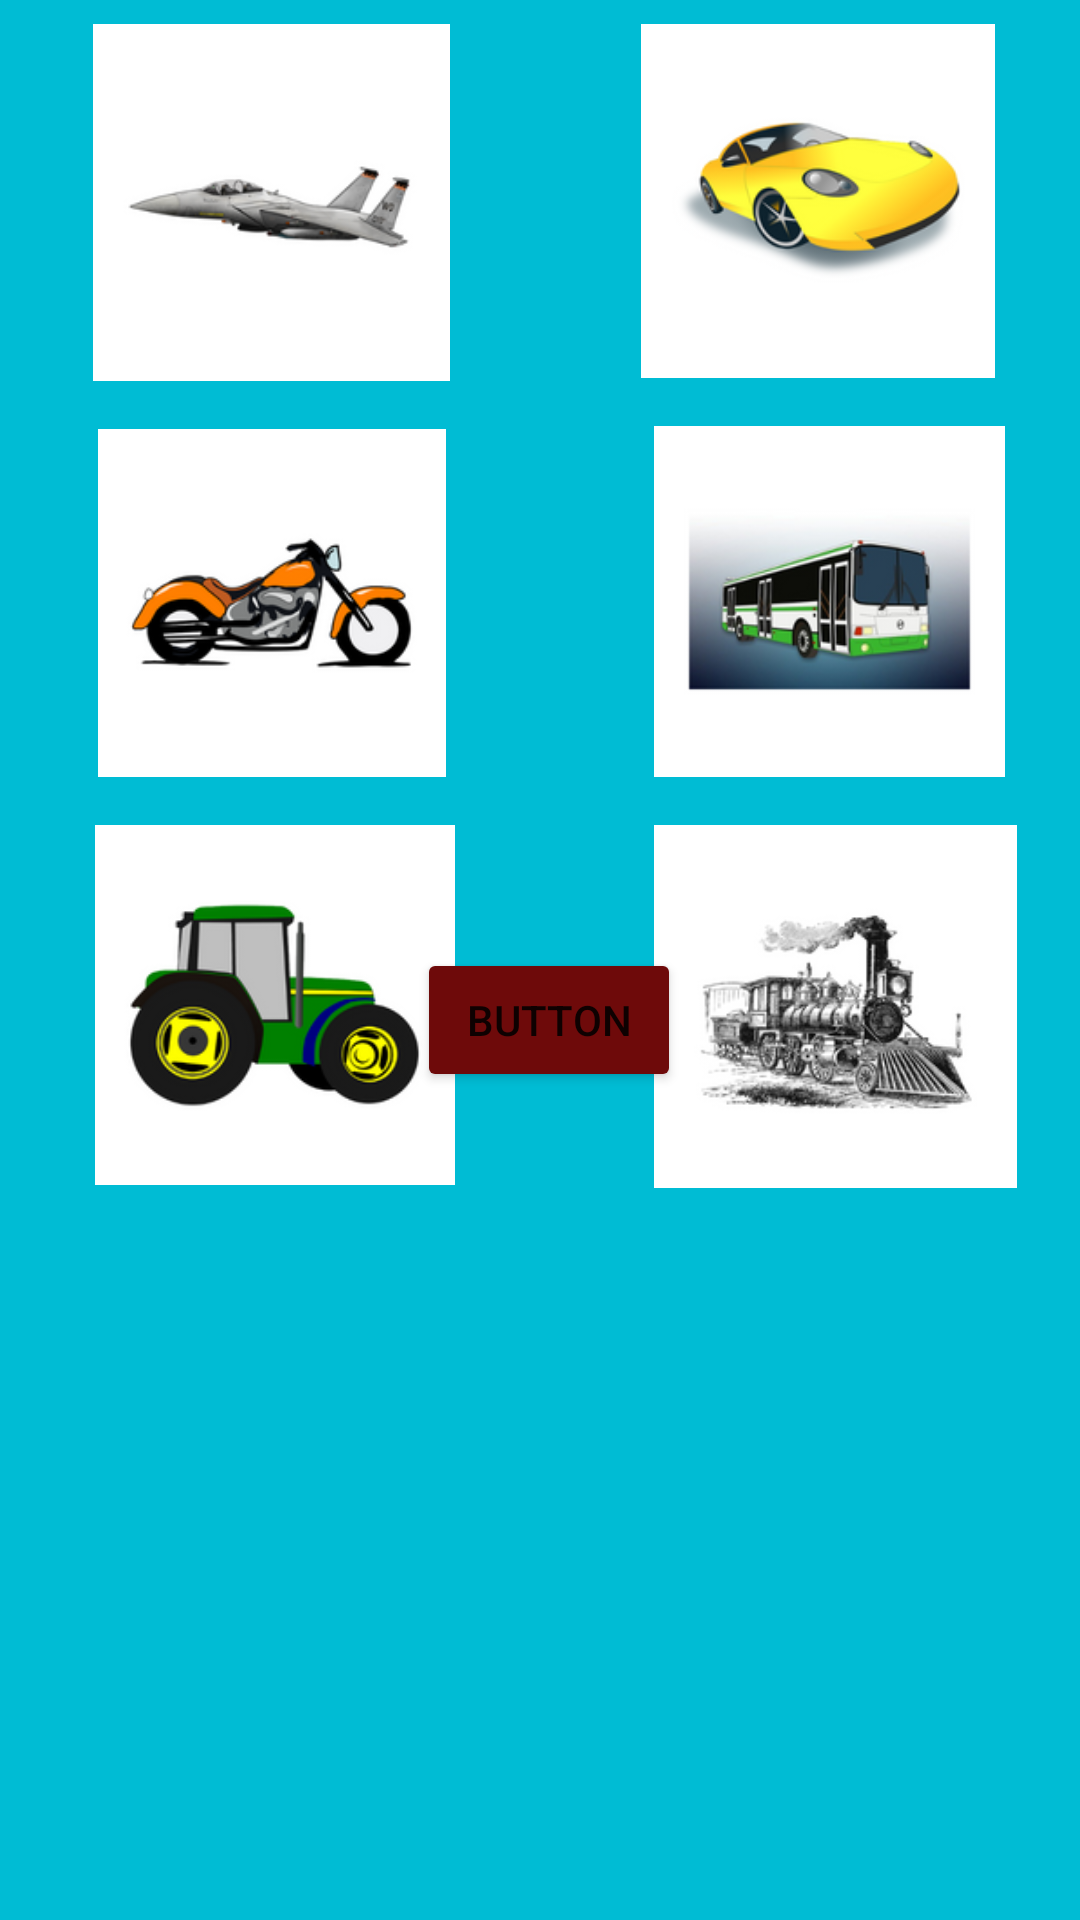

The Android layout XML behind this screen, and the referenced resources:
<!-- AndroidManifest.xml: application theme Theme.JogoAprender -->
<!-- res/layout/fragment_transporte.xml -->
<?xml version="1.0" encoding="utf-8"?>
<androidx.constraintlayout.widget.ConstraintLayout xmlns:android="http://schemas.android.com/apk/res/android"
    xmlns:app="http://schemas.android.com/apk/res-auto"
    xmlns:tools="http://schemas.android.com/tools"
    android:layout_width="match_parent"
    android:layout_height="match_parent"
    android:background="@color/purple_500"
    tools:context=".Fragments.TransporteFragment">


    <androidx.constraintlayout.widget.Guideline
        android:id="@+id/guideline2"
        android:layout_width="wrap_content"
        android:layout_height="wrap_content"
        android:orientation="vertical"
        app:layout_constraintGuide_begin="16dp" />

    <androidx.constraintlayout.widget.Guideline
        android:id="@+id/guideline3"
        android:layout_width="wrap_content"
        android:layout_height="wrap_content"
        android:orientation="vertical"
        app:layout_constraintGuide_begin="350dp" />

    <ImageView
        android:id="@+id/buttonAviao"
        android:layout_width="133dp"
        android:layout_height="119dp"
        android:layout_marginStart="8dp"
        android:layout_marginTop="8dp"
        android:src="@drawable/aviao"
        app:layout_constraintStart_toStartOf="@+id/guideline2"
        app:layout_constraintTop_toTopOf="parent" />

    <ImageView
        android:id="@+id/buttonCarro"
        android:layout_width="139dp"
        android:layout_height="118dp"
        android:layout_marginTop="8dp"
        android:layout_marginEnd="8dp"
        android:src="@drawable/carro"
        app:layout_constraintEnd_toStartOf="@+id/guideline3"
        app:layout_constraintTop_toTopOf="parent" />

    <ImageView
        android:id="@+id/buttonMoto"
        android:layout_width="133dp"
        android:layout_height="116dp"
        android:layout_marginStart="8dp"
        android:layout_marginTop="16dp"
        android:src="@drawable/moto"
        app:layout_constraintStart_toStartOf="@+id/guideline2"
        app:layout_constraintTop_toBottomOf="@+id/buttonAviao" />

    <ImageView
        android:id="@+id/buttonOnibus"
        android:layout_width="131dp"
        android:layout_height="117dp"
        android:layout_marginTop="16dp"
        android:layout_marginEnd="8dp"
        android:src="@drawable/onibus"
        app:layout_constraintEnd_toStartOf="@+id/guideline3"
        app:layout_constraintTop_toBottomOf="@+id/buttonCarro" />

    <ImageView
        android:id="@+id/buttonTrator"
        android:layout_width="135dp"
        android:layout_height="120dp"
        android:layout_marginStart="8dp"
        android:layout_marginTop="16dp"
        android:src="@drawable/trator"
        app:layout_constraintStart_toStartOf="@+id/guideline2"
        app:layout_constraintTop_toBottomOf="@+id/buttonMoto" />

    <ImageView
        android:id="@+id/buttonTrem"
        android:layout_width="127dp"
        android:layout_height="121dp"
        android:layout_marginTop="16dp"
        android:layout_marginEnd="8dp"
        android:src="@drawable/trem"
        app:layout_constraintEnd_toStartOf="@+id/guideline3"
        app:layout_constraintTop_toBottomOf="@+id/buttonOnibus" />

    <Button
        android:id="@+id/button2"
        android:layout_width="wrap_content"
        android:layout_height="wrap_content"
        android:layout_marginBottom="276dp"
        android:onClick="pausarMusica"
        android:text="Button"
        app:backgroundTint="#6E0A0A"
        app:layout_constraintBottom_toBottomOf="parent"
        app:layout_constraintEnd_toStartOf="@+id/guideline3"
        app:layout_constraintStart_toStartOf="@+id/guideline2" />

</androidx.constraintlayout.widget.ConstraintLayout>
<!-- resources referenced by this layout -->
<resources>
  <color name="purple_500">#00BCD4</color>
  <!-- drawable aviao: png bitmap (drawable-v24, 11960 bytes) -->
  <!-- drawable carro: png bitmap (drawable-v24, 21207 bytes) -->
  <!-- drawable moto: png bitmap (drawable-v24, 19501 bytes) -->
  <!-- drawable onibus: png bitmap (drawable-v24, 27551 bytes) -->
  <!-- drawable trator: png bitmap (drawable-v24, 21135 bytes) -->
  <!-- drawable trem: png bitmap (drawable-v24, 29917 bytes) -->
  <style name="Theme.JogoAprender" parent="Theme.MaterialComponents.DayNight.DarkActionBar">
          
          <item name="colorPrimary">@color/purple_500</item>
          <item name="colorPrimaryVariant">@color/purple_700</item>
          <item name="colorOnPrimary">@color/white</item>
          
          <item name="colorSecondary">@color/teal_200</item>
          <item name="colorSecondaryVariant">@color/teal_700</item>
          <item name="colorOnSecondary">@color/black</item>
          
          <item name="android:statusBarColor" tools:targetApi="l">?attr/colorPrimaryVariant</item>
          
      </style>
  <color name="purple_700">#F44336</color>
  <color name="white">#FFFFFFFF</color>
  <color name="teal_200">#FF03DAC5</color>
  <color name="teal_700">#2196F3</color>
  <color name="black">#FF000000</color>
</resources>
